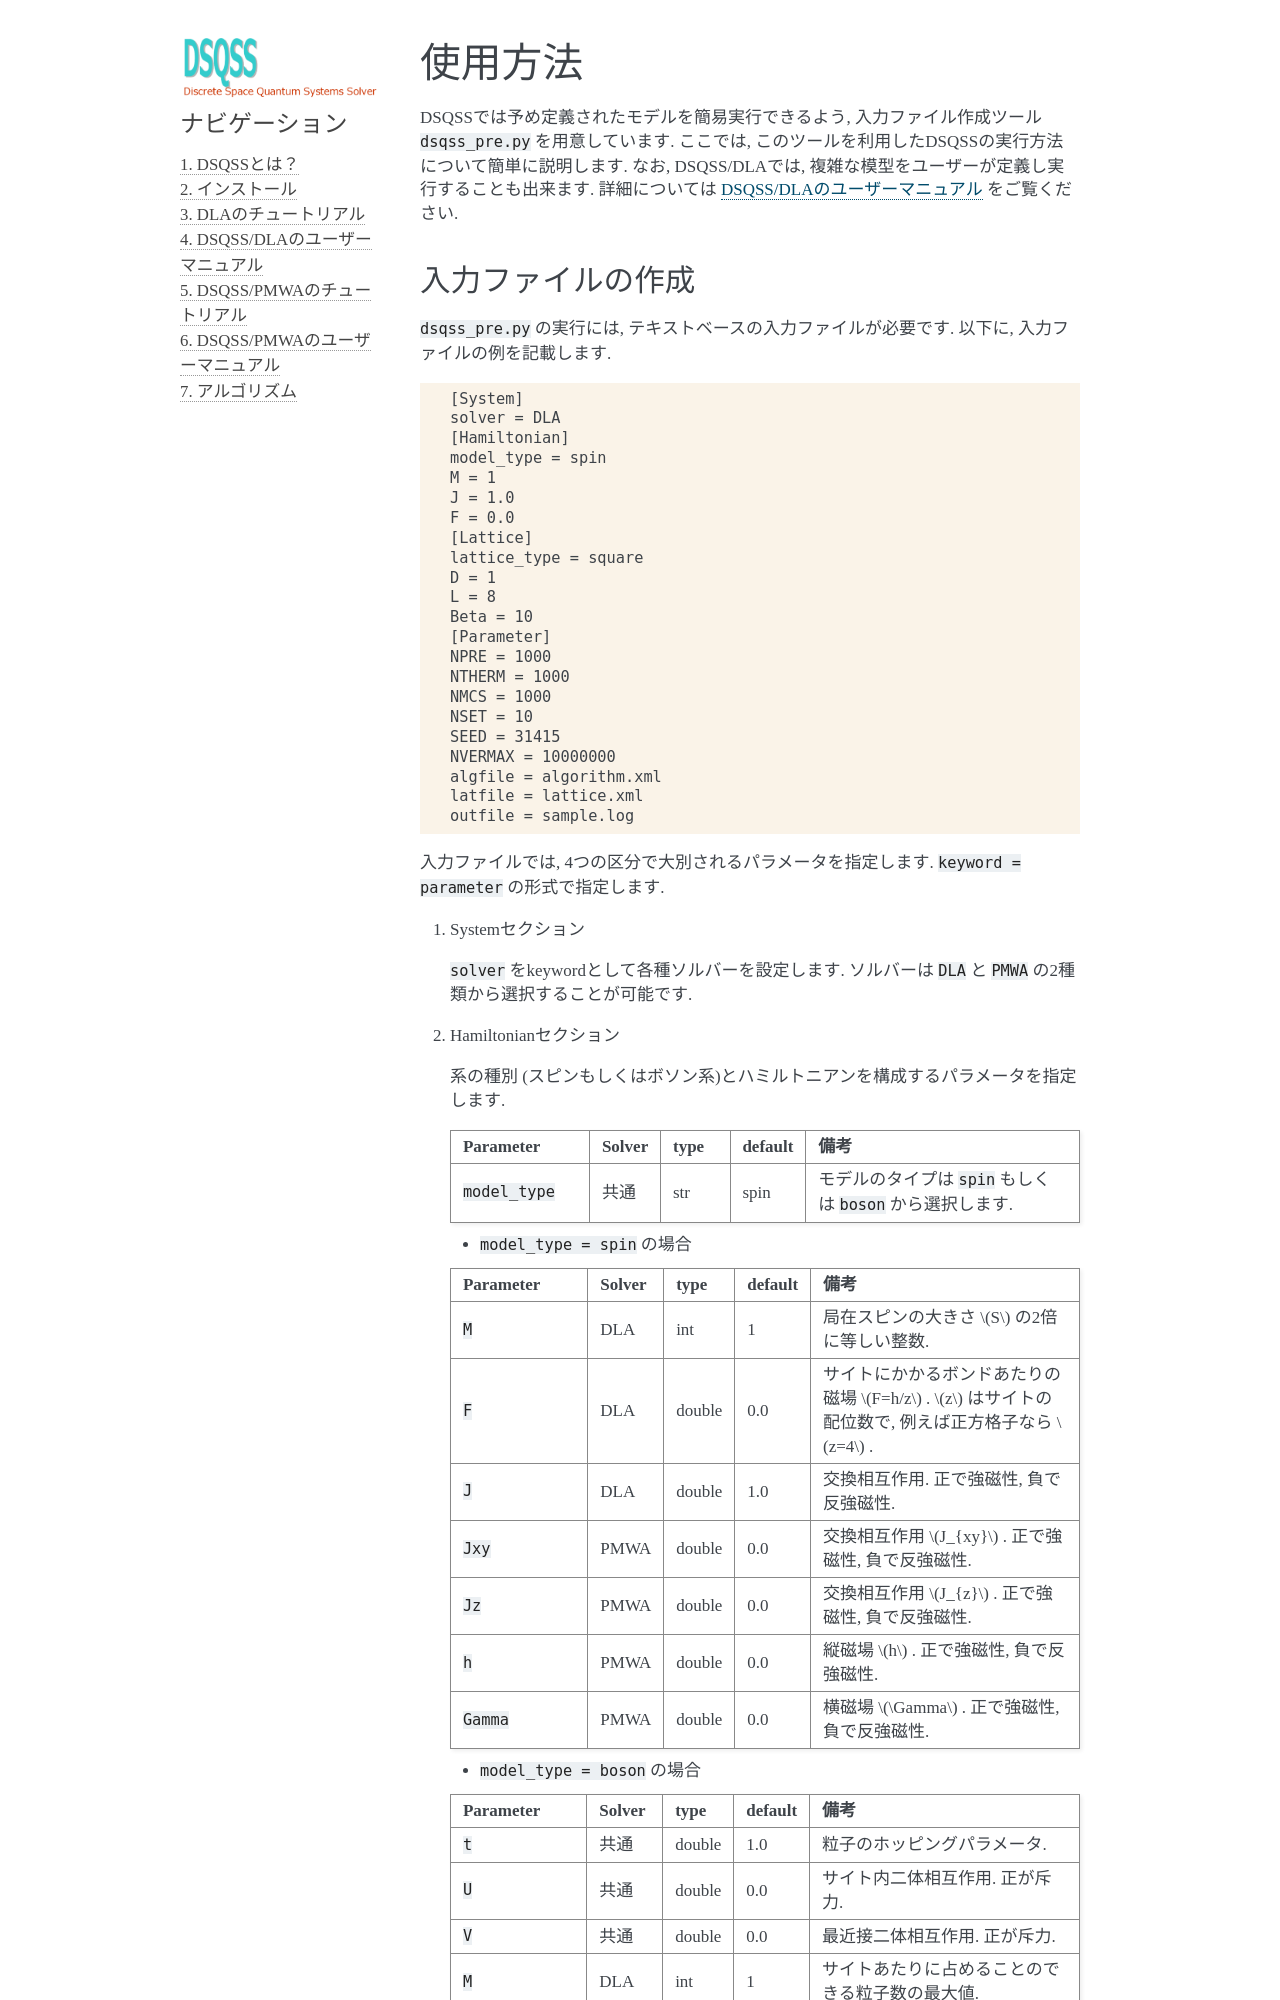

repository: issp-center-dev/dsqss · page: manual/develop/jp/dsqss/usage.html · generator: sphinx

.. -*- coding: utf-8 -*-
.. highlight:: none

使用方法
---------------

DSQSSでは予め定義されたモデルを簡易実行できるよう, 
入力ファイル作成ツール ``dsqss_pre.py`` を用意しています.
ここでは, このツールを利用したDSQSSの実行方法について簡単に説明します.
なお, DSQSS/DLAでは, 複雑な模型をユーザーが定義し実行することも出来ます.
詳細については :ref:`chap_dla_usermanual` をご覧ください.
